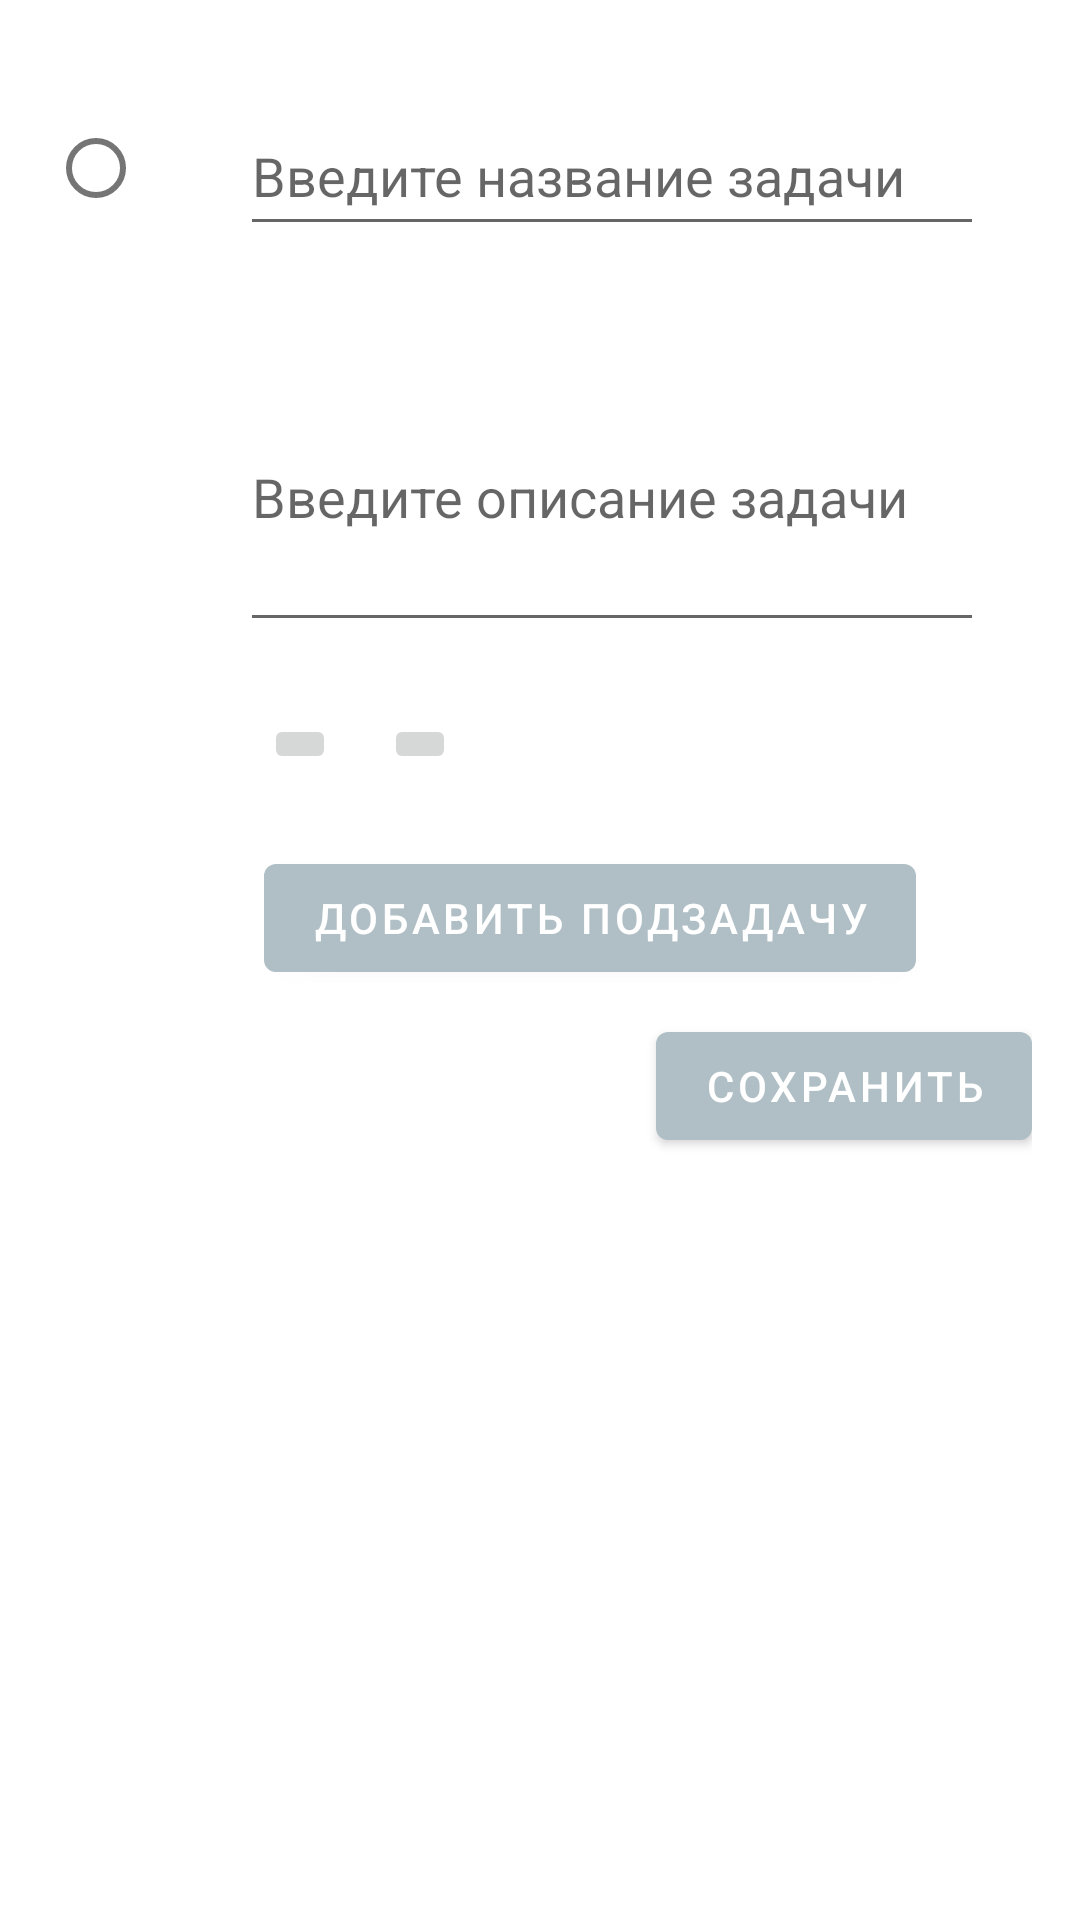

Write the Android layout XML for this screen, with the resource values it uses.
<!-- AndroidManifest.xml: application theme AppTheme -->
<!-- res/layout/fragment_second.xml -->
<?xml version="1.0" encoding="utf-8"?>
<ScrollView xmlns:android="http://schemas.android.com/apk/res/android"
    android:id="@+id/scroll_view"
    android:layout_width="wrap_content"
    android:layout_height="wrap_content">
<RelativeLayout
    xmlns:android="http://schemas.android.com/apk/res/android"
    xmlns:app="http://schemas.android.com/apk/res-auto"
    xmlns:tools="http://schemas.android.com/tools"
    android:layout_width="match_parent"
    android:layout_height="match_parent"
    android:layout_margin="16dp"
    tools:context=".SecondFragment">

    <com.google.android.material.radiobutton.MaterialRadioButton
        android:id="@+id/complete"
        android:layout_marginTop="16dp"
        android:layout_width="wrap_content"
        android:layout_height="wrap_content"/>

    <com.google.android.material.textfield.TextInputEditText
        android:layout_toRightOf="@+id/complete"
        android:layout_width="match_parent"
        android:hint="Введите название задачи"
        android:layout_height="50dp"
        android:layout_margin="16dp"
        android:id="@+id/et_task_name"/>
    <com.google.android.material.textfield.TextInputEditText
        android:hint="Введите описание задачи"
        android:layout_toRightOf="@+id/complete"
        android:layout_below="@+id/et_task_name"
        android:layout_width="match_parent"
        android:layout_height="100dp"
        android:layout_margin="16dp"
        android:layout_marginRight="0dp"
        android:id="@+id/et_task_description"/>

    <ImageButton
        android:src="@drawable/date"
        android:id="@+id/date"
        android:layout_below="@+id/et_task_description"
        android:layout_alignStart="@+id/et_task_name"
        android:layout_height="wrap_content"
        android:layout_margin="8dp"
        android:layout_width="wrap_content" />

    <ImageButton
        android:id="@+id/time"
        android:layout_margin="8dp"
        android:layout_width="wrap_content"
        android:layout_height="wrap_content"
        android:layout_below="@+id/et_task_description"
        android:layout_toEndOf="@+id/date"
        android:src="@drawable/time"/>

    <RelativeLayout
        android:id="@+id/sub_task_rl"
        android:layout_width="match_parent"
        android:layout_height="wrap_content"
        android:layout_below="@+id/date"
        android:layout_alignStart="@+id/date"
        android:descendantFocusability="blocksDescendants">

        <Button
            android:layout_marginTop="8dp"
            android:id="@+id/add_sub_task"
            android:layout_width="wrap_content"
            android:layout_height="wrap_content"
            android:layout_below="@+id/sub_task_recyclerView"
            android:text="Добавить подзадачу"/>

        <androidx.recyclerview.widget.RecyclerView
            android:id="@+id/sub_task_recyclerView"
            android:layout_width="match_parent"
            android:layout_height="wrap_content"
            android:layout_marginTop="8dp"
            app:layoutManager="LinearLayoutManager"
            tools:listitem="@layout/subtask_recycler_view" />
    </RelativeLayout>


    <com.google.android.material.button.MaterialButton
        android:layout_marginTop="8dp"
        android:layout_width="wrap_content"
        android:layout_height="wrap_content"
        android:text="Сохранить"
        android:layout_below="@+id/sub_task_rl"
        android:layout_alignParentRight="true"
        android:id="@+id/save_task"/>

</RelativeLayout>
</ScrollView>
<!-- res/layout/subtask_recycler_view.xml (included above) -->
<?xml version="1.0" encoding="utf-8"?>
<LinearLayout
    xmlns:android="http://schemas.android.com/apk/res/android" android:layout_width="match_parent"
    android:layout_height="wrap_content"
    android:layout_marginTop="16dp"
    android:orientation="horizontal">

    <RadioButton
        android:id="@+id/rb_subtask"
        android:layout_width="wrap_content"
        android:layout_height="wrap_content"/>

    <TextView
        android:id="@+id/et_subtask"
        android:text="gg"
        android:textSize="12dp"
        android:layout_height="wrap_content"
        android:layout_width="wrap_content" />


</LinearLayout>
<!-- resources referenced by this layout -->
<resources>
  <style name="AppTheme" parent="Theme.MaterialComponents.DayNight">
          
          <item name="colorPrimary">@color/colorPrimary</item>
          
      </style>
  <color name="colorPrimary">#B0BEC5</color>
</resources>
